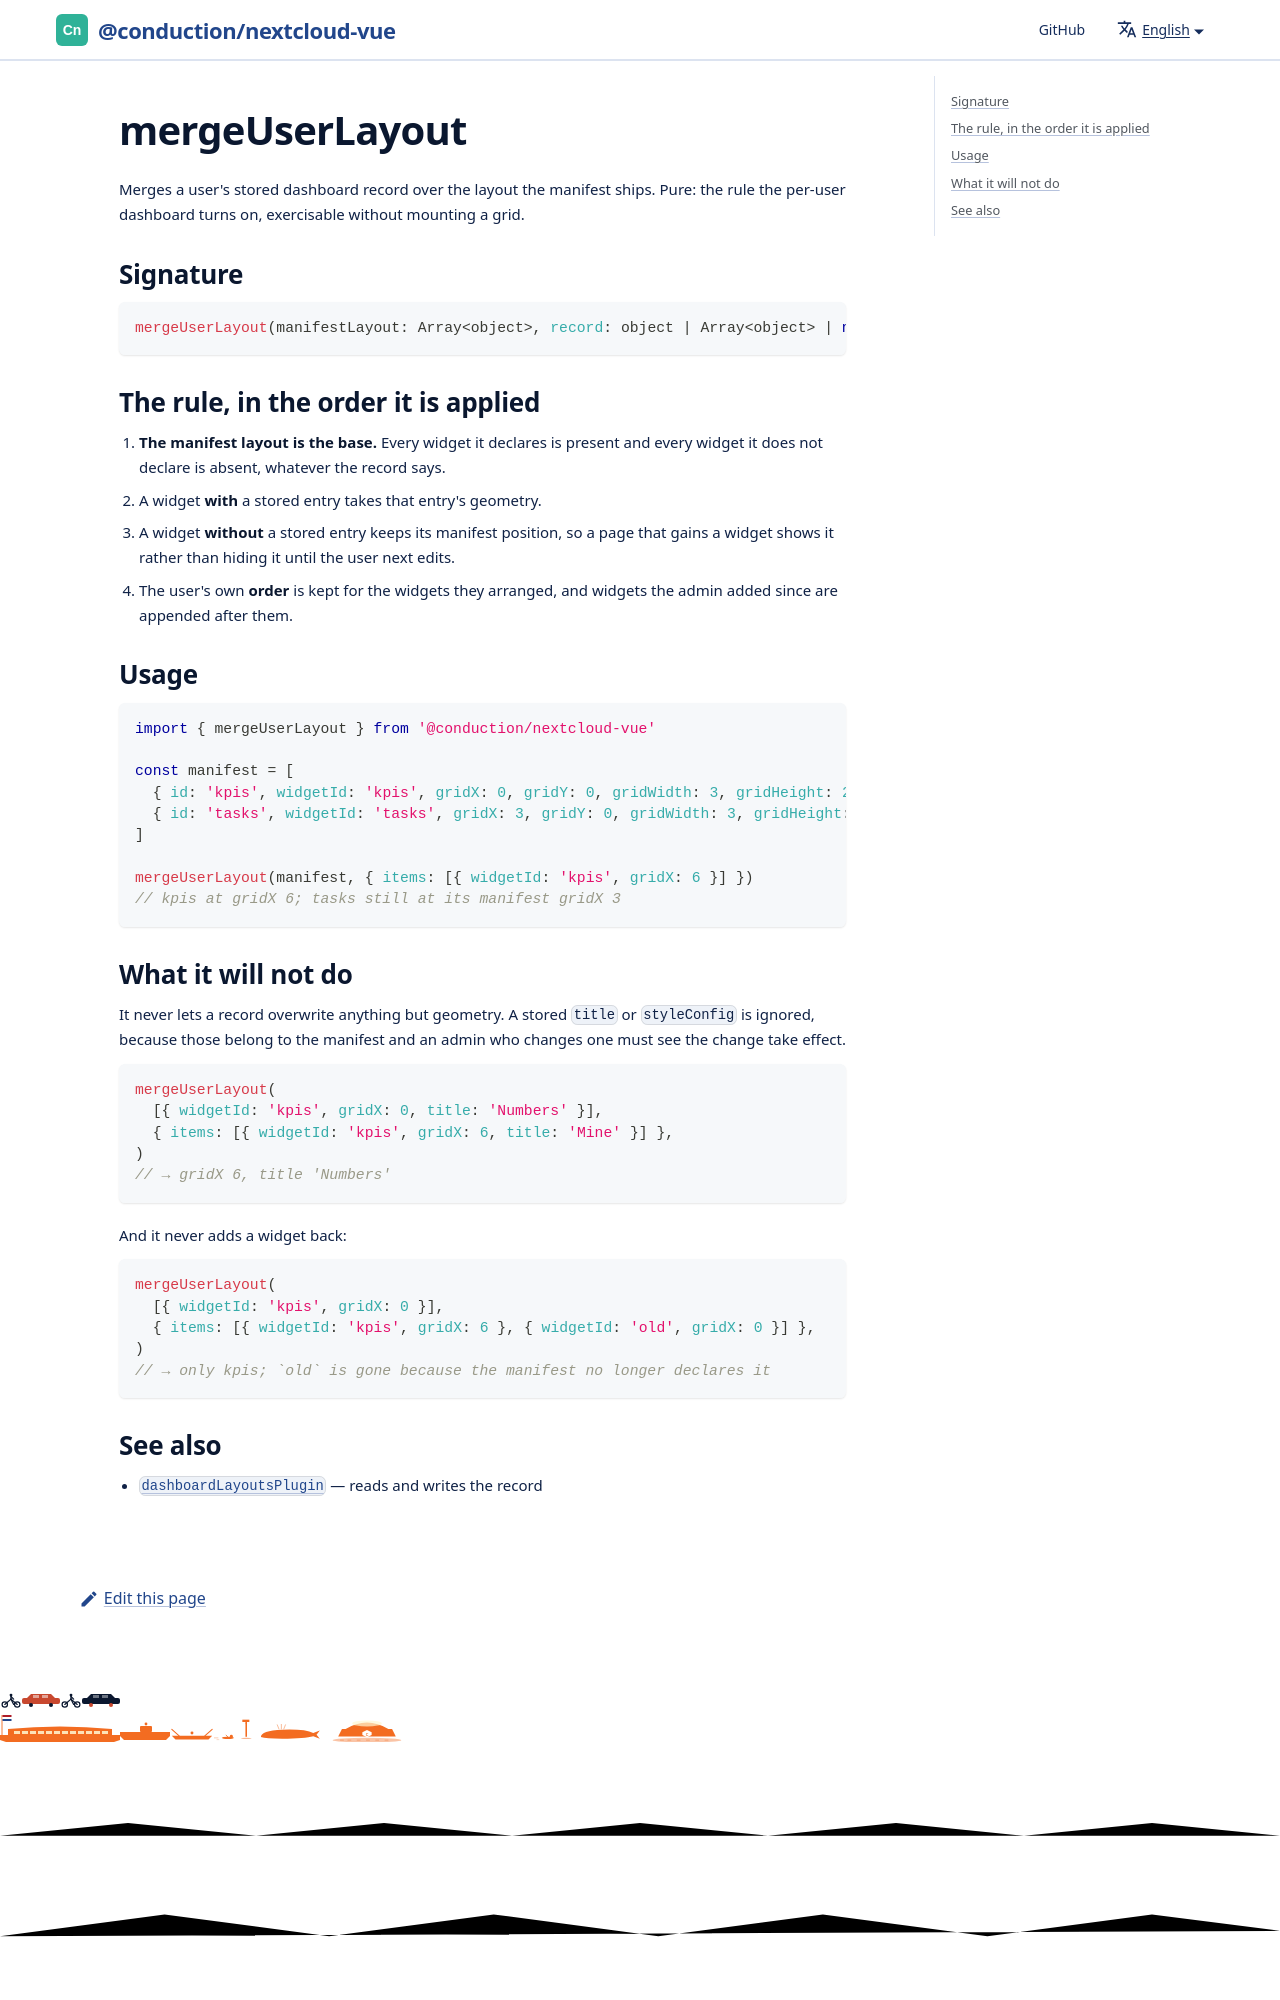

repository: ConductionNL/nextcloud-vue · page: docs/utilities/merge-user-layout/index.html · generator: docusaurus

# mergeUserLayout

Merges a user's stored dashboard record over the layout the manifest ships. Pure: the rule the per-user dashboard turns on, exercisable without mounting a grid.

## Signature

```js
mergeUserLayout(manifestLayout: Array<object>, record: object | Array<object> | null): Array<object>
```
